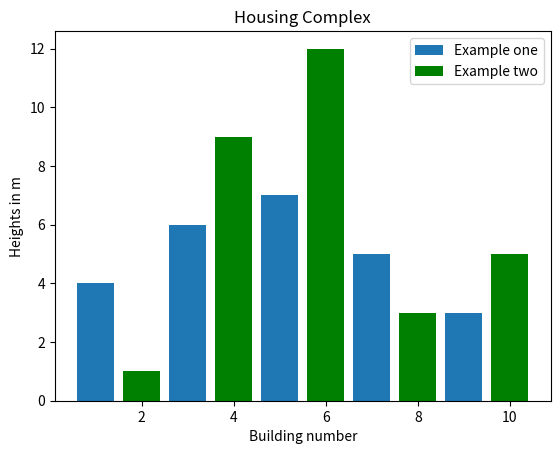

Reproduce this figure in Python.
import matplotlib.pyplot as plt
plt.bar([1,3,5,7,9],[4,6,7,5,3],label='Example one')
plt.bar([2,4,6,8,10],[1,9,12,3,5],label='Example two',color='g')
plt.legend()
plt.ylabel('Heights in m')
plt.xlabel('Building number')
plt.title('Housing Complex')
plt.show()
